Run: headless pygame with SDL's dummy video driver; simulated clock (each Clock.tick advances the game by its frame time, no real sleeping); random seed 0; keys injected as events and as key.get_pressed() state; no mouse input; restart key C tapped at the start of phases 3 and 4.
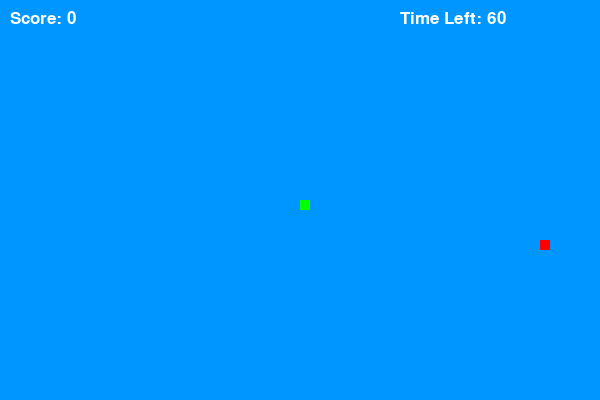
Frame 1 of 4 · flips 1–60 · no input
Frame 2 of 4 · flips 61–180 · tapped SPACE, RETURN · held RIGHT (→), D · screen unchanged from frame 1, image omitted
Frame 3 of 4 · flips 181–300 · tapped C · held DOWN (↓), S · screen unchanged from frame 2, image omitted
Frame 4 of 4 · flips 301–420 · tapped C · held LEFT (←), A, UP (↑), W · screen unchanged from frame 3, image omitted

The pygame program that drew these frames:

import pygame
import random
import time

pygame.init()

# Screen size
width = 600
height = 400
screen = pygame.display.set_mode((width, height))
pygame.display.set_caption("Advanced Snake Game")

# Colors
black = (0, 0, 0)
white = (255, 255, 255)
red = (255, 0, 0)
green = (0, 255, 0)
blue = (0, 150, 255)

# Snake settings
block = 10
speed = 9

clock = pygame.time.Clock()

# Font
font = pygame.font.SysFont("comicsansms", 25)

# Score display
def show_score(score):
    value = font.render("Score: " + str(score), True, white)
    screen.blit(value, [10, 10])

# Timer display
def show_timer(seconds_left):
    value = font.render("Time Left: " + str(seconds_left), True, white)
    screen.blit(value, [400, 10])

# Draw snake
def draw_snake(snake_body):
    for part in snake_body:
        pygame.draw.rect(screen, green, [part[0], part[1], block, block])

# Main game function
def gameLoop():
    game_over = False
    game_close = False

    # Initial snake position
    x = width // 2
    y = height // 2

    dx = 0
    dy = 0

    snake_body = []
    snake_length = 1

    # Food position
    foodx = random.randrange(0, width, block)
    foody = random.randrange(0, height, block)

    # Food timer (60 sec rule)
    last_eat_time = time.time()

    while not game_over:

        while game_close:
            screen.fill(black)
            msg = font.render("Game Over! Press C to Restart or Q to Quit", True, red)
            screen.blit(msg, [80, 180])
            show_score(snake_length - 1)
            pygame.display.update()

            for event in pygame.event.get():
                if event.type == pygame.KEYDOWN:
                    if event.key == pygame.K_q:
                        game_over = True
                        game_close = False
                    if event.key == pygame.K_c:
                        gameLoop()

        # Controls
        for event in pygame.event.get():
            if event.type == pygame.QUIT:
                game_over = True

            if event.type == pygame.KEYDOWN:
                if event.key == pygame.K_LEFT:
                    dx = -block
                    dy = 0
                elif event.key == pygame.K_RIGHT:
                    dx = block
                    dy = 0
                elif event.key == pygame.K_UP:
                    dx = 0
                    dy = -block
                elif event.key == pygame.K_DOWN:
                    dx = 0
                    dy = block

        # Update position
        x += dx
        y += dy

        # ✅ Wrap Around Boundary (Teleport Effect)
        if x >= width:
            x = 0
        elif x < 0:
            x = width - block

        if y >= height:
            y = 0
        elif y < 0:
            y = height - block

        # Background
        screen.fill(blue)

        # Draw food
        pygame.draw.rect(screen, red, [foodx, foody, block, block])

        # Snake movement
        head = [x, y]
        snake_body.append(head)

        if len(snake_body) > snake_length:
            del snake_body[0]

        # ✅ Game Over if snake cuts itself
        for part in snake_body[:-1]:
            if part == head:
                game_close = True

        # ✅ Food timer rule
        time_since_eat = int(time.time() - last_eat_time)
        time_left = 60 - time_since_eat

        if time_left <= 0:
            game_close = True

        # Draw snake + score + timer
        draw_snake(snake_body)
        show_score(snake_length - 1)
        show_timer(time_left)

        pygame.display.update()

        # ✅ Eat food resets timer
        if x == foodx and y == foody:
            foodx = random.randrange(0, width, block)
            foody = random.randrange(0, height, block)
            snake_length += 1
            last_eat_time = time.time()  # Reset timer

        clock.tick(speed)

    pygame.quit()
    quit()

# Run game
gameLoop()
